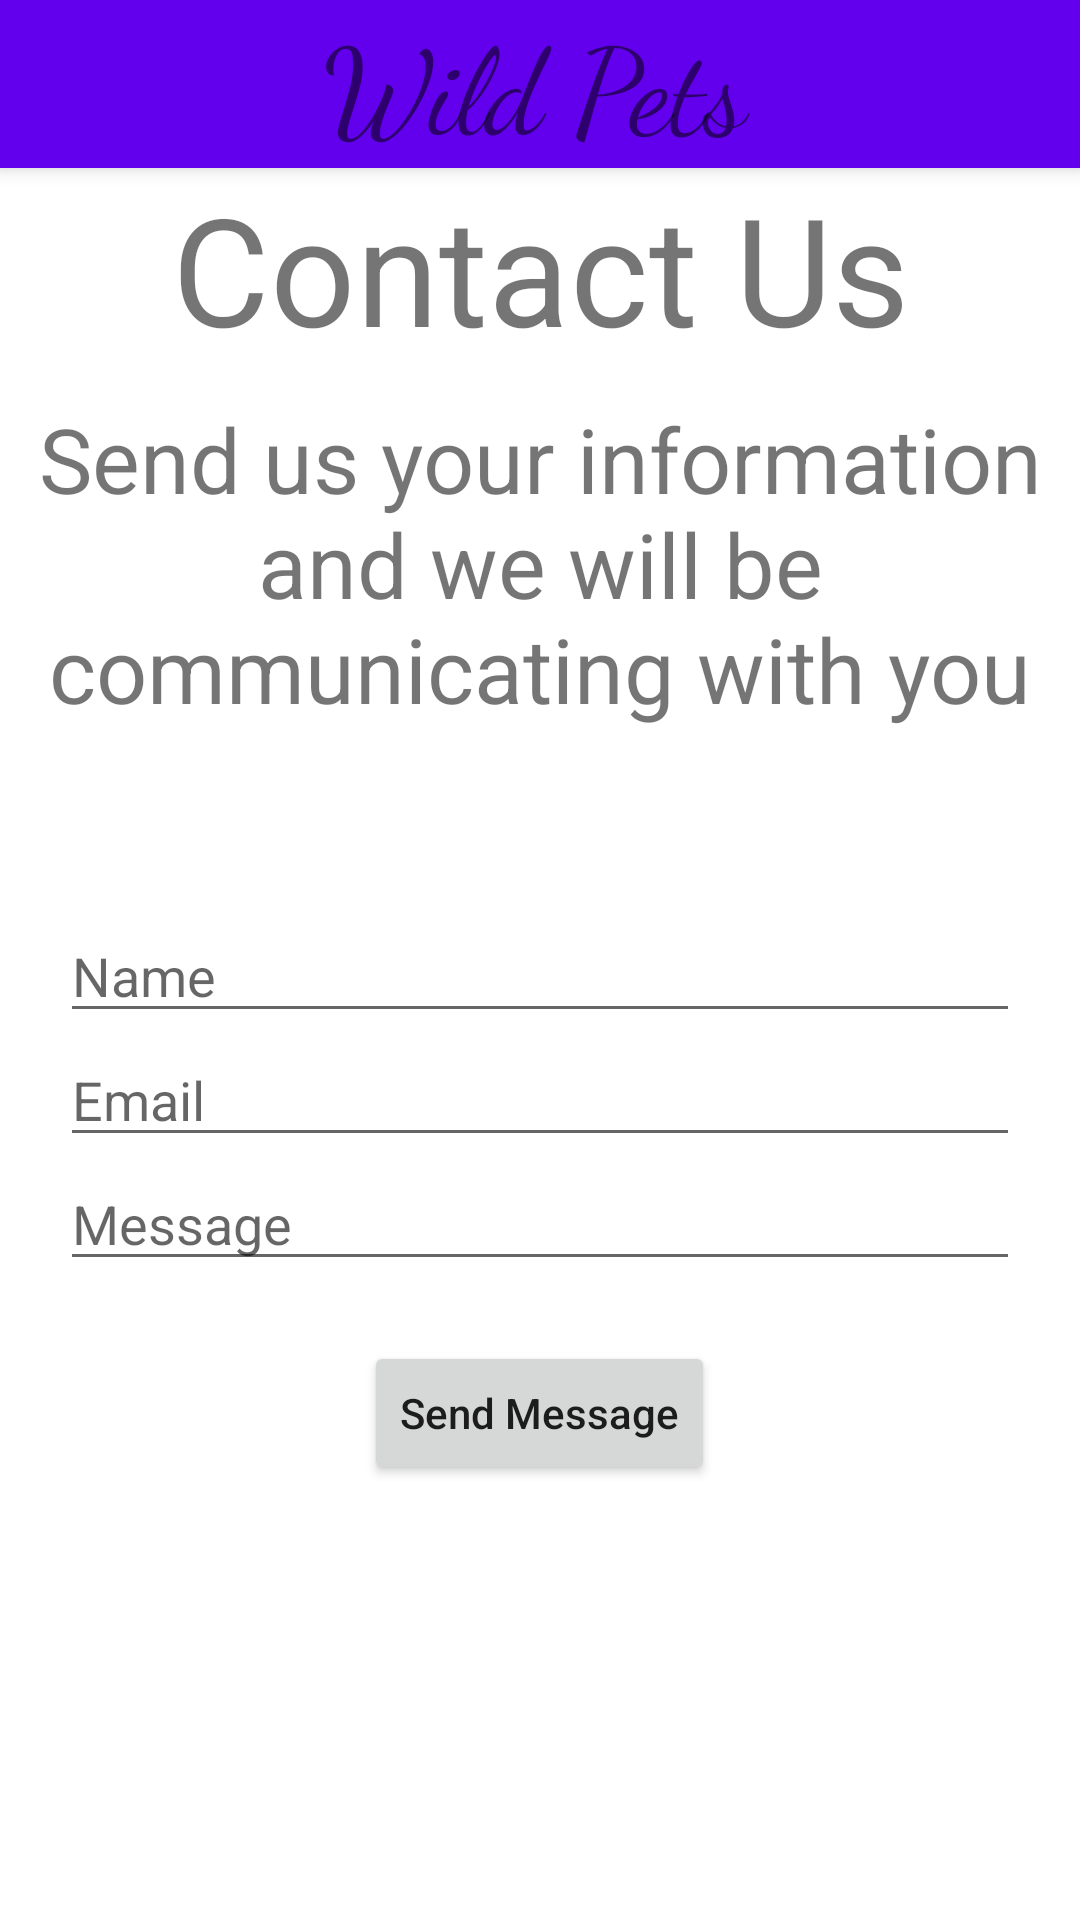

The Android layout XML behind this screen, and the referenced resources:
<!-- AndroidManifest.xml: application theme Theme.Pets -->
<!-- res/layout/activity_contact.xml -->
<?xml version="1.0" encoding="utf-8"?>
<androidx.appcompat.widget.LinearLayoutCompat xmlns:android="http://schemas.android.com/apk/res/android"
    xmlns:app="http://schemas.android.com/apk/res-auto"
    xmlns:tools="http://schemas.android.com/tools"
    android:layout_width="match_parent"
    android:layout_height="match_parent"
    android:orientation="vertical"
    tools:context=".Contact">

    <include layout="@layout/toolbar"
        android:id="@+id/toolbar"/>

    <androidx.appcompat.widget.AppCompatTextView
        android:id="@+id/appCompatTextView"
        android:layout_width="match_parent"
        android:layout_height="wrap_content"
        android:gravity="center"
        android:text="@string/contact_us"
        android:textSize="@dimen/textSizeContact"/>

    <androidx.appcompat.widget.AppCompatTextView
        android:layout_width="match_parent"
        android:layout_height="wrap_content"
        android:gravity="center"
        android:text="@string/messageContact"
        android:textSize="@dimen/textSizeMessageContact"
        android:layout_marginTop="10dp"/>

    <com.google.android.material.textfield.TextInputEditText
        android:id="@+id/itName"
        android:layout_width="match_parent"
        android:layout_height="wrap_content"
        android:hint="Name"
        android:layout_marginStart="20dp"
        android:layout_marginEnd="20dp"
        android:layout_marginTop="60dp"/>

    <com.google.android.material.textfield.TextInputEditText
        android:id="@+id/itEmail"
        android:layout_width="match_parent"
        android:layout_height="wrap_content"
        android:hint="Email"
        android:layout_marginStart="20dp"
        android:layout_marginEnd="20dp"/>

    <com.google.android.material.textfield.TextInputEditText
        android:id="@+id/itMessage"
        android:layout_width="match_parent"
        android:layout_height="wrap_content"
        android:hint="Message"
        android:layout_marginStart="20dp"
        android:layout_marginEnd="20dp"/>

    <androidx.appcompat.widget.AppCompatButton
        android:id="@+id/btnSendMessage"
        android:layout_width="wrap_content"
        android:layout_height="wrap_content"
        android:layout_gravity="center"
        android:text="Send Message"
        android:textAllCaps="false"
        android:layout_marginTop="20dp"/>

</androidx.appcompat.widget.LinearLayoutCompat>
<!-- res/layout/toolbar.xml (included above) -->
<?xml version="1.0" encoding="utf-8"?>
<androidx.appcompat.widget.Toolbar
    xmlns:android="http://schemas.android.com/apk/res/android"
    xmlns:app="http://schemas.android.com/apk/res-auto"
    android:id="@+id/toolbarMain"
    android:layout_width="match_parent"
    android:layout_height="?attr/actionBarSize"
    android:background="@color/design_default_color_primary"
    android:elevation="@dimen/toolbarElevation"
    android:theme="@style/Theme.MaterialComponents.DayNight.DarkActionBar"
    app:popupTheme="@style/ThemeOverlay.AppCompat.Light">
    

    <androidx.appcompat.widget.LinearLayoutCompat
        android:layout_width="match_parent"
        android:layout_height="match_parent"
        android:orientation="horizontal"
        android:weightSum="3">

        <androidx.appcompat.widget.AppCompatImageView
            android:id="@+id/ivFootprint"
            android:layout_width="0dp"
            android:layout_height="@dimen/heightFootprint"
            android:layout_gravity="center_vertical"
            android:src="@drawable/footprint"
            android:layout_weight=".5"/>

        <androidx.appcompat.widget.AppCompatTextView
            android:layout_width="0dp"
            android:layout_height="match_parent"
            android:gravity="center"
            android:layout_gravity="center_vertical"
            android:text="Wild Pets"
            android:textSize="40dp"
            android:fontFamily="cursive"
            android:layout_weight="2.2"/>

        <androidx.appcompat.widget.AppCompatImageView
            android:id="@+id/ivFavoritesPets"
            android:layout_width="40dp"
            android:layout_height="40dp"
            android:layout_weight="0.3"
            android:src="@drawable/star_numer_5"
            android:layout_gravity="center_vertical"
            android:onClick="FavoritesPets"/>

    </androidx.appcompat.widget.LinearLayoutCompat>

</androidx.appcompat.widget.Toolbar>
<!-- resources referenced by this layout -->
<resources>
  <dimen name="heightFootprint">40dp</dimen>
  <dimen name="textSizeContact">50sp</dimen>
  <dimen name="textSizeMessageContact">30sp</dimen>
  <dimen name="toolbarElevation">4dp</dimen>
  <string name="contact_us">Contact Us</string>
  <string name="messageContact">Send us your information and we will be communicating with you</string>
  <style name="Theme.Pets" parent="Theme.MaterialComponents.DayNight.NoActionBar">
          
          <item name="colorPrimary">@color/purple_500</item>
          <item name="colorPrimaryVariant">@color/purple_700</item>
          <item name="colorOnPrimary">@color/white</item>
          
          <item name="colorSecondary">@color/teal_200</item>
          <item name="colorSecondaryVariant">@color/teal_700</item>
          <item name="colorOnSecondary">@color/black</item>
          
          <item name="android:statusBarColor" tools:targetApi="l">?attr/colorPrimaryVariant</item>
          
      </style>
  <!-- not gathered from this repository: default colours our renderer supplied (Android Studio template values) -->
  <color name="purple_500">#FF6200EE</color>
  <color name="purple_700">#FF3700B3</color>
  <color name="teal_200">#FF03DAC5</color>
  <color name="teal_700">#FF018786</color>
  <color name="black">#FF000000</color>
  <color name="white">#FFFFFFFF</color>
</resources>
